Run: headless pygame with SDL's dummy video driver; simulated clock (each Clock.tick advances the game by its frame time, no real sleeping); random seed 0; keys injected as events and as key.get_pressed() state; no mouse input.
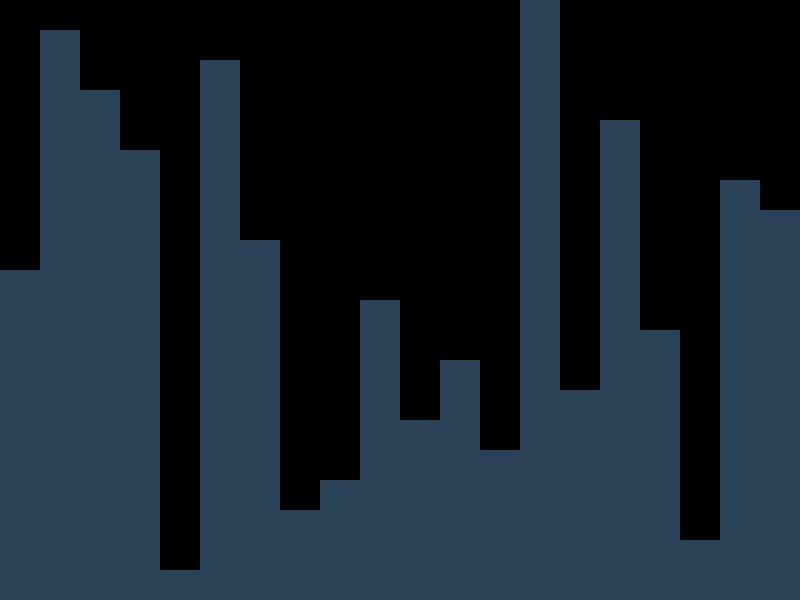
Frame 1 of 4 · flips 1–60 · no input
Frame 2 of 4 · flips 61–180 · tapped SPACE, RETURN · held RIGHT (→), D · screen unchanged from frame 1, image omitted
Frame 3 of 4 · flips 181–300 · held DOWN (↓), S · screen unchanged from frame 2, image omitted
Frame 4 of 4 · flips 301–420 · held LEFT (←), A, UP (↑), W · screen unchanged from frame 3, image omitted

The pygame program that drew these frames:

#-------------------------------------------------------------------------------
#Favourite colours
#-------------------------------------------------------------------------------
orange = (95, 38, 33)
blue = (41, 66, 88)
magenta = (58, 14, 34)
green = (25, 49, 36)

#-------------------------------------------------------------------------------
#All imports
#-------------------------------------------------------------------------------
import pygame
import sys#for exit functions
import os#to set pygame window at one position
import random#for height generation

#-------------------------------------------------------------------------------
#settings of pygame display screen
#-------------------------------------------------------------------------------
scr = {
    'x' : 400 * 2,
    'y' : 300 * 2
}
screen = pygame.display.set_mode((scr['x'], scr['y']))
pygame.display.set_caption("Sorting Visualiser")
clock = pygame.time.Clock()

#-------------------------------------------------------------------------------
#List of heihts for bars and setting number of bars
#-------------------------------------------------------------------------------
heights = []#list to store all the heights
def devisors(n) :
    devis = []
    for i in range (1, n + 1) :
        if(n % i == 0) :
            devis.append(i)
    return devis

num = 20
for i in range(1, num + 1) :
    h = (scr['y'] / num) * i
    heights.append(h)
random.shuffle(heights)

#-------------------------------------------------------------------------------
#Everything of rectangle bars
#-------------------------------------------------------------------------------
class rectangle :
    def __init__(self, num = 1, pos = 0, height = 300):
        self.num = num#number of rectangles that will be displayed at once
        self.pos = pos#unique key for each rectangle, to identify position 0..(num - 1)
        self.height = height#height of each rectangle
        self.thicknes = scr['x'] / self.num
        self.x = self.pos * scr['x'] / self.num
        self.y = scr['y'] - self.height
        self.Rect_ = (self.x, self.y, self.thicknes, self.height)

    def drawRec(self, colour = blue):
        self.thicknes = scr['x'] / self.num
        self.x = self.pos * scr['x'] / self.num
        self.y = scr['y'] - self.height
        self.Rect_ = (self.x, self.y, self.thicknes, self.height)
        pygame.draw.rect(screen, colour, self.Rect_)
        pygame.display.update()
        clock.tick(24)

#-------------------------------------------------------------------------------
#setting up the bars with its position and height
#-------------------------------------------------------------------------------
list_of_rectangles = []
for i in range(num) :
    instance = rectangle(num = num, pos = i, height = heights[i])
    list_of_rectangles.append(instance)

#-------------------------------------------------------------------------------
#Displaying everything in pygame window
#-------------------------------------------------------------------------------
while True:#pygame loop to execute infinitely
    for event in pygame.event.get():#loop to exit anytime
        if(event.type == pygame.QUIT):
            sys.exit()
        if(event.type == pygame.KEYDOWN):
            if(event.key == pygame.K_ESCAPE):
                sys.exit()

    for obj in list_of_rectangles :
        obj.drawRec()
    for obj in list_of_rectangles :
        obj.drawRec(colour = magenta)

#-------------------------------------------------------------------------------
